The GitHub repository khangpd15/BACK_END_AI_LACMAT contains a labelled image folder "eye-classification" with 5 categories: esotropia, exotropia, hypertropia, hypotropia, normal. Examples follow, each with its label.

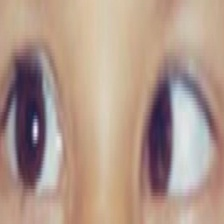
Label: esotropia

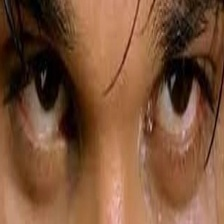
Label: normal

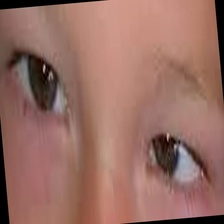
Label: esotropia

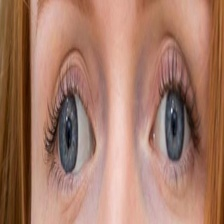
Label: exotropia

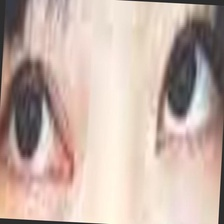
Label: hypertropia

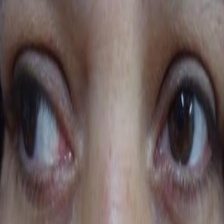
Label: exotropia
